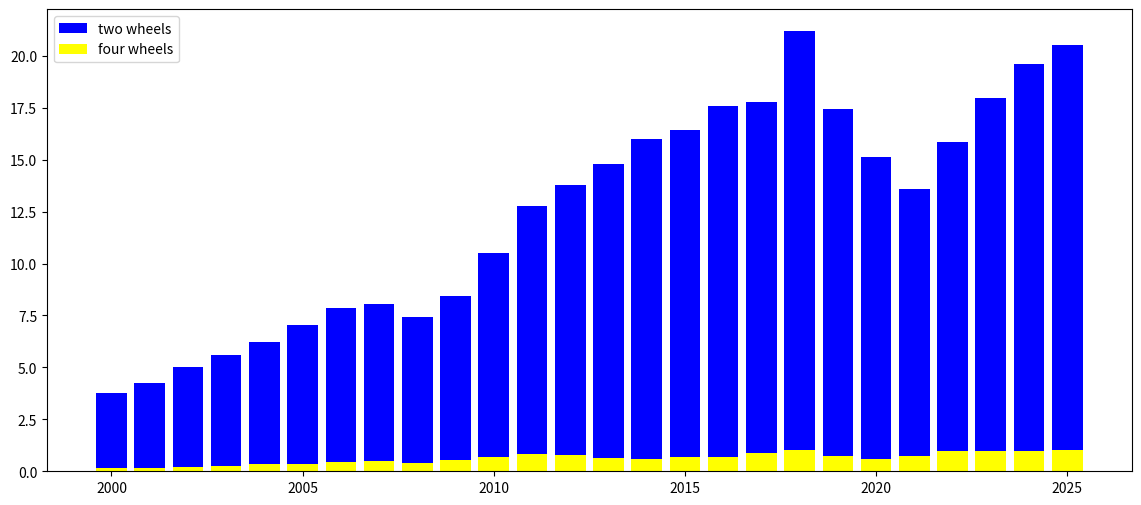

The script that saved this image:
import matplotlib.pyplot as plt
years=list(range(2000,2026))
two_wheeler_sales = [
    3.76,  # 2000
    4.27,  # 2001
    5.01,  # 2002
    5.62,  # 2003
    6.21,  # 2004
    7.05,  # 2005
    7.86,  # 2006
    8.03,  # 2007 (Impacted by interest rates)
    7.44,  # 2008 (Global recession impact)
    8.42,  # 2009
    10.51, # 2010 (Crossed the 10m mark)
    12.75, # 2011
    13.80, # 2012
    14.81, # 2013
    16.00, # 2014
    16.45, # 2015
    17.59, # 2016
    17.79, # 2017
    21.18, # 2018 (All-time high peak)
    17.42, # 2019 (Slowdown due to insurance/safety norms)
    15.12, # 2020 (Pandemic lockdowns)
    13.57, # 2021 (Supply chain & pandemic impact)
    15.86, # 2022 (Recovery phase)
    17.97, # 2023
    19.61, # 2024
    20.50  # 2025 (Crossed 2 crore mark again post-pandemic)
]
four_wheeler_sales = [
    0.16,  # 2000
    0.15,  # 2001
    0.19,  # 2002
    0.26,  # 2003
    0.33,  # 2004
    0.36,  # 2005
    0.47,  # 2006
    0.49,  # 2007
    0.42,  # 2008 (Global recession dip)
    0.53,  # 2009
    0.68,  # 2010 (Post-recession infrastructure push)
    0.81,  # 2011
    0.79,  # 2012
    0.63,  # 2013 (Stagnant economy)
    0.61,  # 2014
    0.69,  # 2015
    0.71,  # 2016
    0.86,  # 2017
    1.01,  # 2018 (Historical peak before the 2025 record)
    0.72,  # 2019 (Slowdown + BS-VI transition)
    0.57,  # 2020 (Pandemic impact)
    0.72,  # 2021
    0.96,  # 2022 (E-commerce & Infra boom)
    0.97,  # 2023
    0.96,  # 2024
    1.03   # 2025 (New All-time high record)
]
plt.figure(figsize=(14,6))
plt.bar(years,two_wheeler_sales,color='blue',label='two wheels')
plt.bar(years,four_wheeler_sales,color='yellow',label='four wheels')
plt.legend()
plt.show()
